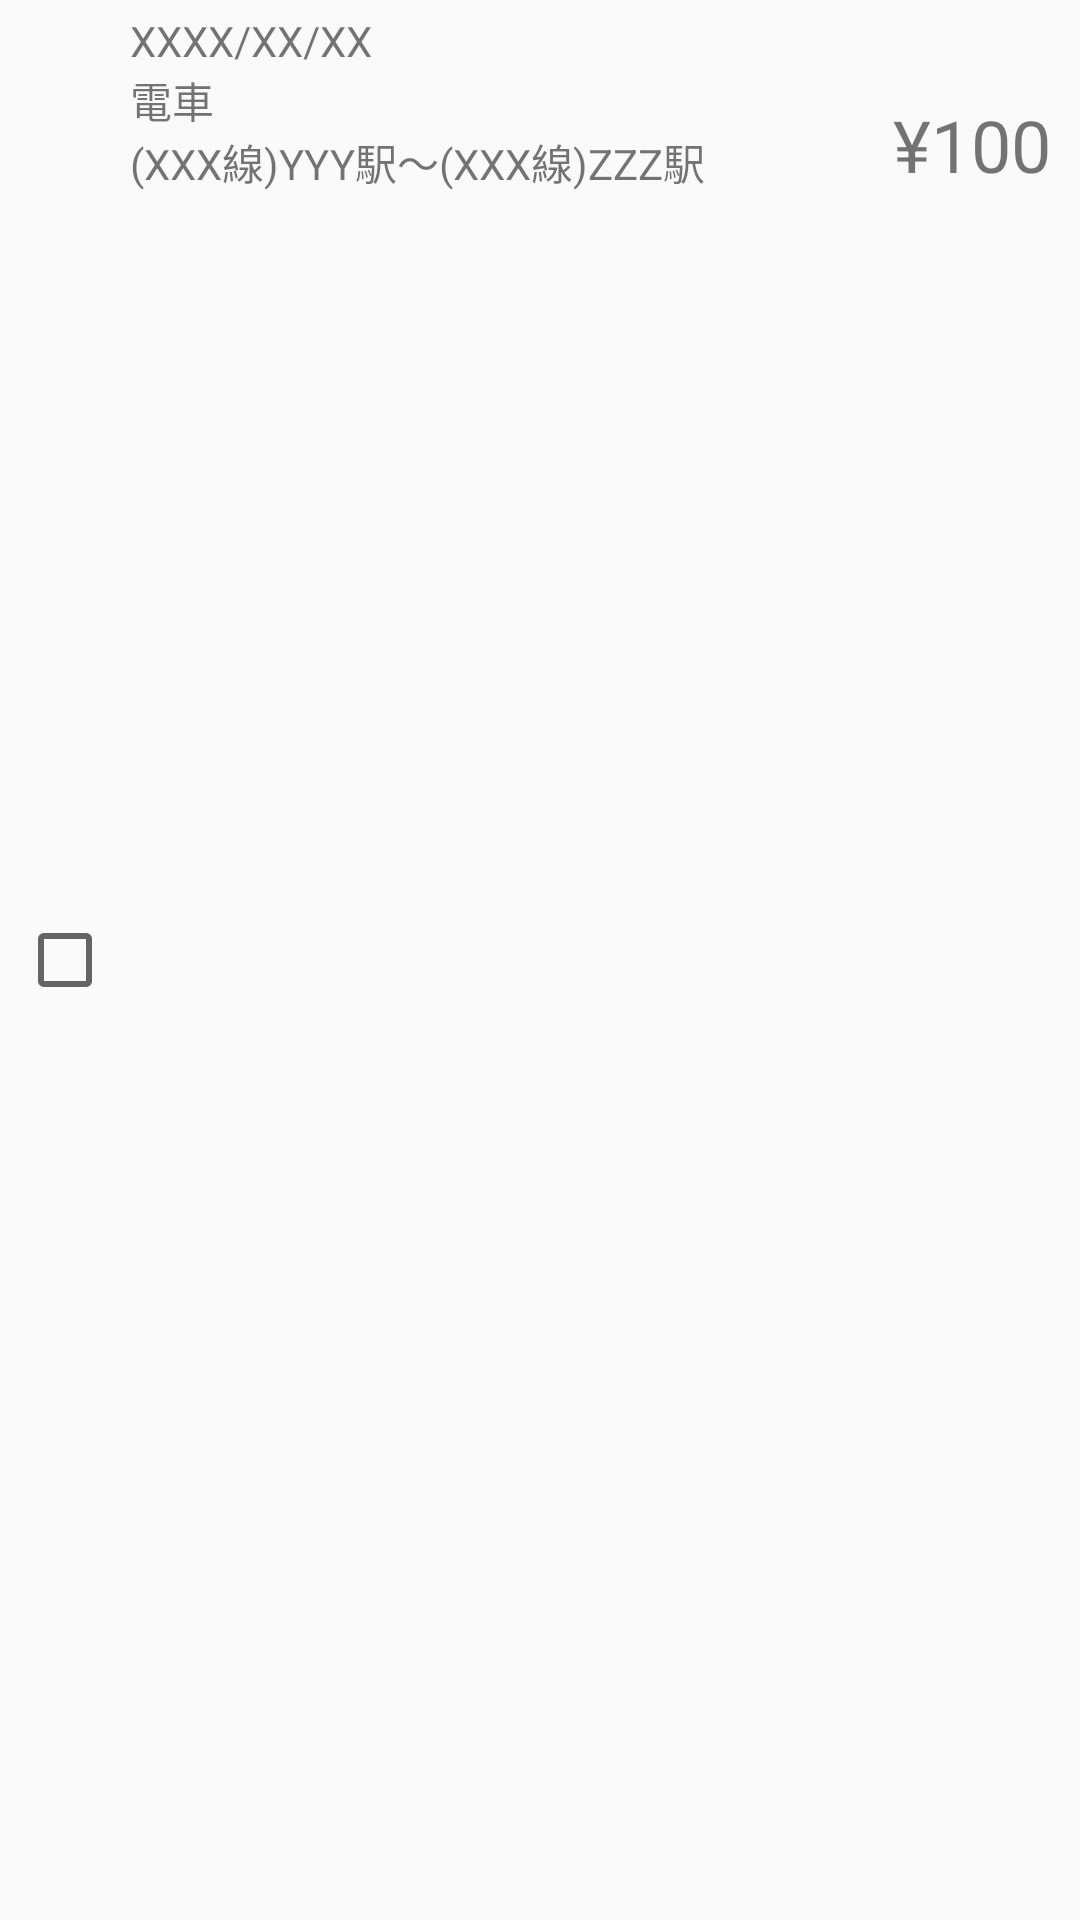

Reconstruct the res/layout file that produces this screen, plus the resources it refers to.
<!-- AndroidManifest.xml: application theme AppTheme -->
<!-- res/layout/list_ic_read_history.xml -->
<?xml version="1.0" encoding="utf-8"?>
<androidx.constraintlayout.widget.ConstraintLayout
    xmlns:android="http://schemas.android.com/apk/res/android"
    xmlns:app="http://schemas.android.com/apk/res-auto"
    android:paddingVertical="@dimen/list_ic_read_history_constraint_padding_vertical"
    android:layout_width="match_parent"
    android:layout_height="wrap_content">

    <CheckBox
        android:id="@+id/list_ic_read_history_checkbox"
        android:layout_width="wrap_content"
        android:layout_height="wrap_content"
        app:layout_constraintBottom_toBottomOf="parent"
        app:layout_constraintStart_toStartOf="parent"
        app:layout_constraintTop_toTopOf="parent"
        app:layout_constraintEnd_toStartOf="@+id/list_ic_read_history_checkbox_end_line"/>

    <androidx.constraintlayout.widget.Guideline
        android:id="@+id/list_ic_read_history_checkbox_end_line"
        android:layout_width="wrap_content"
        android:layout_height="wrap_content"
        android:orientation="vertical"
        app:layout_constraintGuide_percent="0.12" />

    <TextView
        android:id="@+id/list_ic_read_history_date"
        android:layout_width="0dp"
        android:layout_height="wrap_content"
        android:text="XXXX/XX/XX"
        android:textSize="@dimen/list_ic_read_history_textsize"
        app:layout_constraintEnd_toStartOf="@+id/list_ic_read_history_fare_start_line"
        app:layout_constraintStart_toEndOf="@+id/list_ic_read_history_checkbox_end_line"
        app:layout_constraintTop_toTopOf="parent" />

    <TextView
        android:id="@+id/list_ic_read_history_transportation"
        android:layout_width="0dp"
        android:layout_height="wrap_content"
        android:text="電車"
        android:textSize="@dimen/list_ic_read_history_textsize"
        app:layout_constraintEnd_toStartOf="@+id/list_ic_read_history_fare_start_line"
        app:layout_constraintStart_toEndOf="@+id/list_ic_read_history_checkbox_end_line"
        app:layout_constraintTop_toBottomOf="@+id/list_ic_read_history_date" />

    <TextView
        android:id="@+id/list_ic_read_history_departure_line"
        android:layout_width="0dp"
        android:layout_height="wrap_content"
        android:text="(XXX線)"
        android:textSize="@dimen/list_ic_read_history_textsize"
        app:layout_constraintStart_toEndOf="@+id/list_ic_read_history_checkbox_end_line"
        app:layout_constraintTop_toBottomOf="@+id/list_ic_read_history_transportation" />

    <TextView
        android:id="@+id/list_ic_read_history_on_station"
        android:layout_width="0dp"
        android:layout_height="wrap_content"
        android:text="YYY駅"
        android:textSize="@dimen/list_ic_read_history_textsize"
        app:layout_constraintStart_toEndOf="@+id/list_ic_read_history_departure_line"
        app:layout_constraintTop_toBottomOf="@+id/list_ic_read_history_transportation" />

    <TextView
        android:id="@+id/list_ic_read_history_connect_stations"
        android:layout_width="0dp"
        android:layout_height="wrap_content"
        android:text="〜"
        android:textSize="@dimen/list_ic_read_history_textsize"
        app:layout_constraintStart_toEndOf="@id/list_ic_read_history_on_station"
        app:layout_constraintTop_toBottomOf="@+id/list_ic_read_history_transportation" />

    <TextView
        android:id="@+id/list_ic_read_history_arrive_line"
        android:layout_width="0dp"
        android:layout_height="wrap_content"
        android:text="(XXX線)"
        android:textSize="@dimen/list_ic_read_history_textsize"
        app:layout_constraintStart_toEndOf="@+id/list_ic_read_history_connect_stations"
        app:layout_constraintTop_toBottomOf="@+id/list_ic_read_history_transportation" />

    <TextView
        android:id="@+id/list_ic_read_history_off_station"
        android:layout_width="0dp"
        android:layout_height="wrap_content"
        android:text="ZZZ駅"
        android:textSize="@dimen/list_ic_read_history_textsize"
        app:layout_constraintEnd_toStartOf="@+id/list_ic_read_history_fare_start_line"
        app:layout_constraintStart_toEndOf="@+id/list_ic_read_history_arrive_line"
        app:layout_constraintTop_toBottomOf="@+id/list_ic_read_history_transportation" />

    <androidx.constraintlayout.widget.Guideline
        android:id="@+id/list_ic_read_history_fare_start_line"
        android:layout_width="wrap_content"
        android:layout_height="wrap_content"
        android:orientation="vertical"
        app:layout_constraintGuide_percent="0.80" />

    <TextView
        android:id="@+id/list_ic_read_history_fare"
        android:layout_width="0dp"
        android:layout_height="wrap_content"
        android:gravity="center_horizontal"
        android:text="¥100"
        android:textSize="@dimen/list_ic_read_history_fare_textsize"
        app:layout_constraintBottom_toBottomOf="@+id/list_ic_read_history_on_station"
        app:layout_constraintEnd_toEndOf="parent"
        app:layout_constraintStart_toEndOf="@id/list_ic_read_history_fare_start_line" />

</androidx.constraintlayout.widget.ConstraintLayout>
<!-- resources referenced by this layout -->
<resources>
  <dimen name="list_ic_read_history_constraint_padding_vertical">4dp</dimen>
  <dimen name="list_ic_read_history_fare_textsize">24sp</dimen>
  <dimen name="list_ic_read_history_textsize">14sp</dimen>
  <style name="AppTheme" parent="Theme.AppCompat.Light.NoActionBar">
          
          <item name="colorPrimary">@color/colorPrimary</item>
          <item name="colorPrimaryDark">@color/colorPrimaryDark</item>
          <item name="colorAccent">@color/colorAccent</item>
      </style>
  <color name="colorPrimary">#b6d7a8</color>
  <color name="colorPrimaryDark">#7D9A71</color>
  <color name="colorAccent">#f6b26b</color>
</resources>
